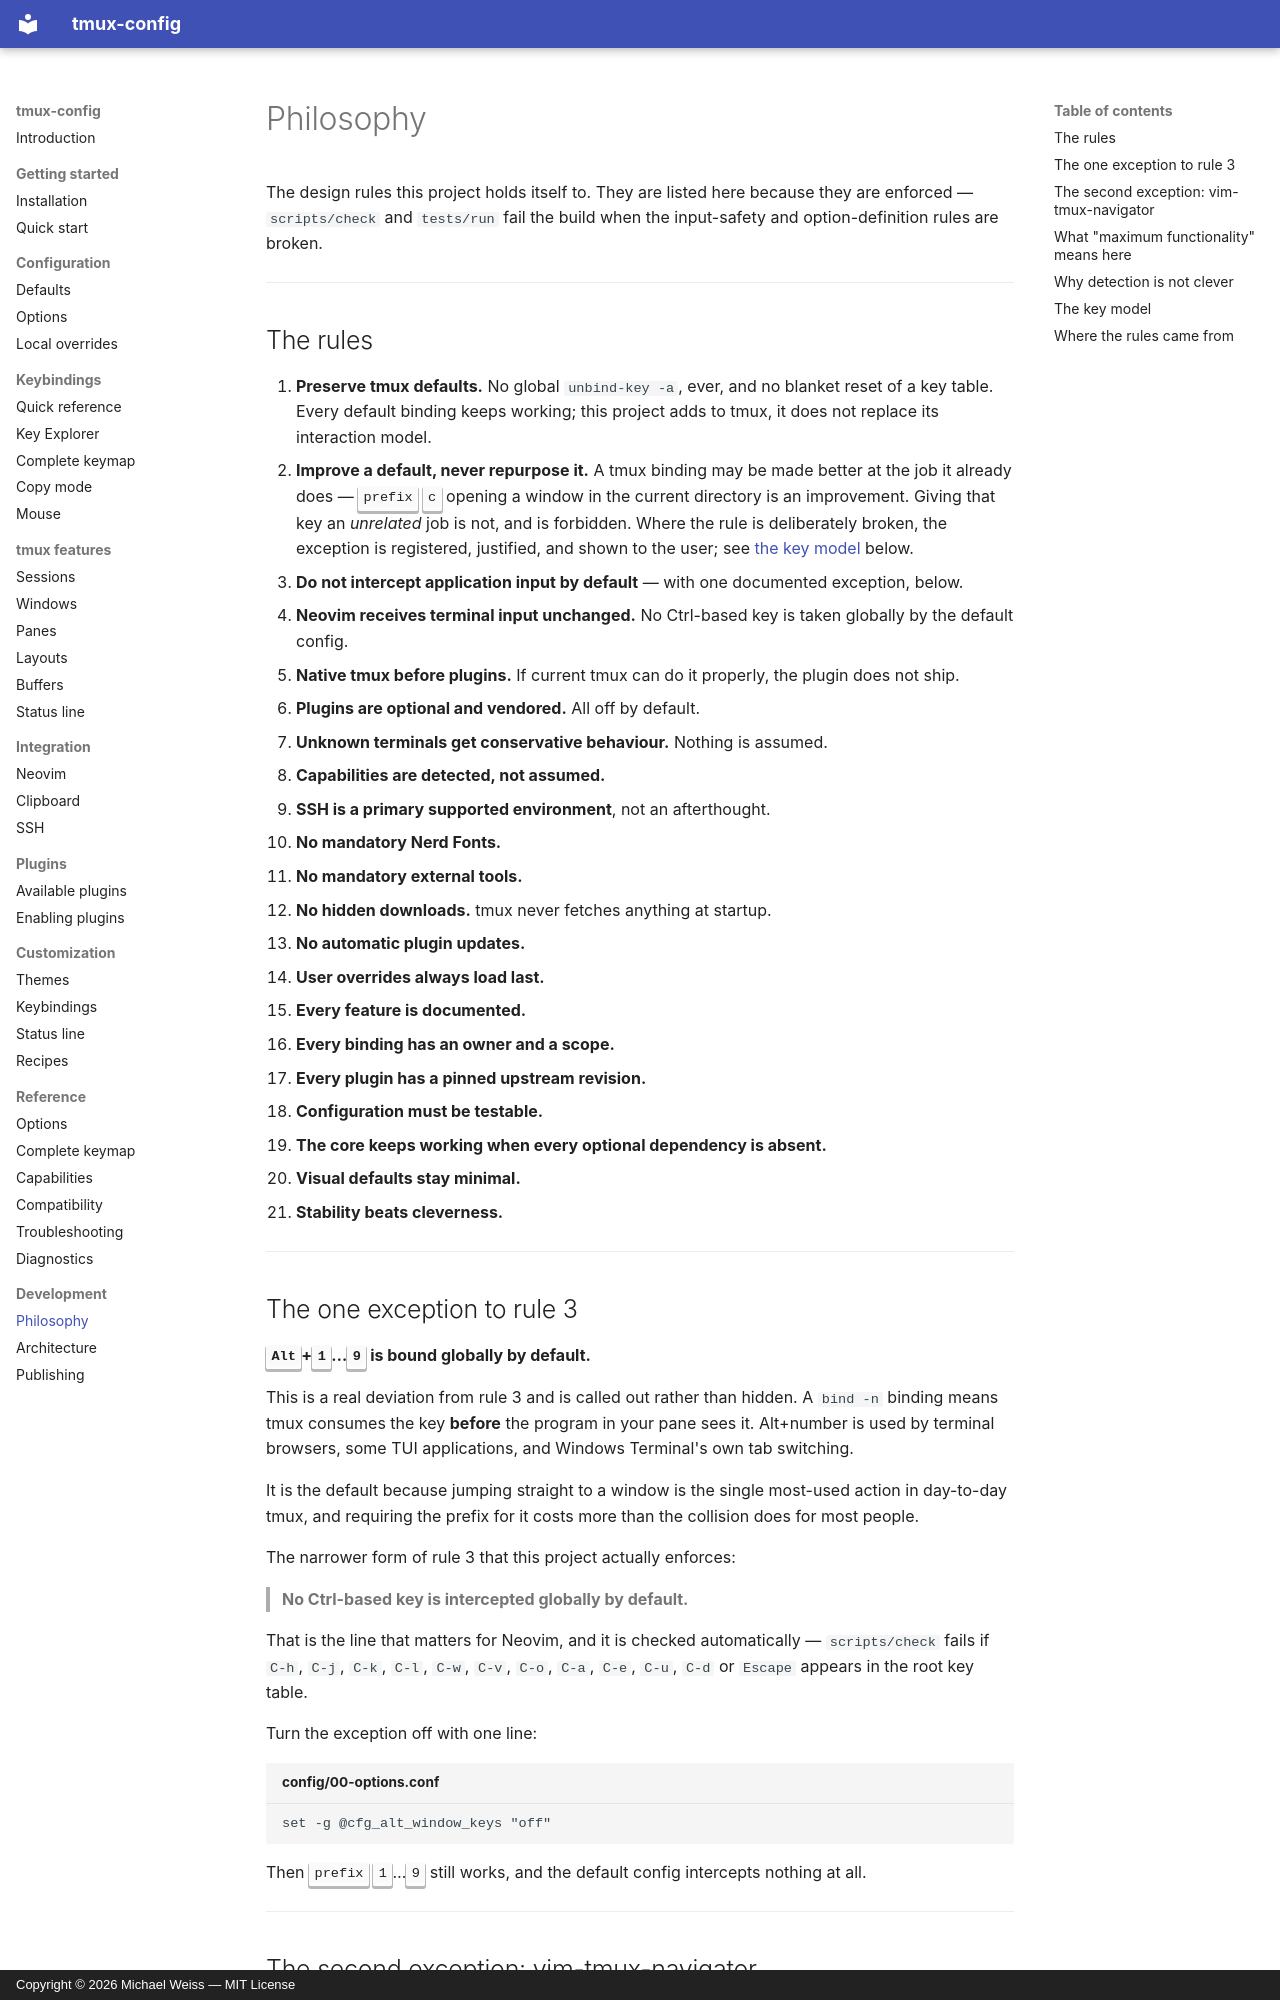

repository: MichaelWeissDEV/tmux-config · page: philosophy/index.html · generator: mkdocs · copyright: Copyright © 2026 Michael Weiss — MIT License

# Philosophy

The design rules this project holds itself to. They are listed here because
they are enforced — `scripts/check` and `tests/run` fail the build when the
input-safety and option-definition rules are broken.

---

## The rules

1. **Preserve tmux defaults.** No global `unbind-key -a`, ever, and no blanket
   reset of a key table. Every default binding keeps working; this project adds
   to tmux, it does not replace its interaction model.
2. **Improve a default, never repurpose it.** A tmux binding may be made better
   at the job it already does — <kbd>prefix</kbd> <kbd>c</kbd> opening a window
   in the current directory is an improvement. Giving that key an *unrelated*
   job is not, and is forbidden. Where the rule is deliberately broken, the
   exception is registered, justified, and shown to the user; see
   [the key model](#the-key-model) below.
3. **Do not intercept application input by default** — with one documented
   exception, below.
4. **Neovim receives terminal input unchanged.** No Ctrl-based key is taken
   globally by the default config.
5. **Native tmux before plugins.** If current tmux can do it properly, the
   plugin does not ship.
6. **Plugins are optional and vendored.** All off by default.
7. **Unknown terminals get conservative behaviour.** Nothing is assumed.
8. **Capabilities are detected, not assumed.**
9. **SSH is a primary supported environment**, not an afterthought.
10. **No mandatory Nerd Fonts.**
11. **No mandatory external tools.**
12. **No hidden downloads.** tmux never fetches anything at startup.
13. **No automatic plugin updates.**
14. **User overrides always load last.**
15. **Every feature is documented.**
16. **Every binding has an owner and a scope.**
17. **Every plugin has a pinned upstream revision.**
18. **Configuration must be testable.**
19. **The core keeps working when every optional dependency is absent.**
20. **Visual defaults stay minimal.**
21. **Stability beats cleverness.**

---

## The one exception to rule 3

**<kbd>Alt</kbd>+<kbd>1</kbd>…<kbd>9</kbd> is bound globally by default.**

This is a real deviation from rule 3 and is called out rather than hidden. A
`bind -n` binding means tmux consumes the key **before** the program in your
pane sees it. Alt+number is used by terminal browsers, some TUI applications,
and Windows Terminal's own tab switching.

It is the default because jumping straight to a window is the single most-used
action in day-to-day tmux, and requiring the prefix for it costs more than the
collision does for most people.

The narrower form of rule 3 that this project actually enforces:

> **No Ctrl-based key is intercepted globally by default.**

That is the line that matters for Neovim, and it is checked automatically —
`scripts/check` fails if `C-h`, `C-j`, `C-k`, `C-l`, `C-w`, `C-v`, `C-o`,
`C-a`, `C-e`, `C-u`, `C-d` or `Escape` appears in the root key table.

Turn the exception off with one line:

```tmux title="config/00-options.conf"
set -g @cfg_alt_window_keys "off"
```

Then <kbd>prefix</kbd> <kbd>1</kbd>…<kbd>9</kbd> still works, and the default
config intercepts nothing at all.

---
